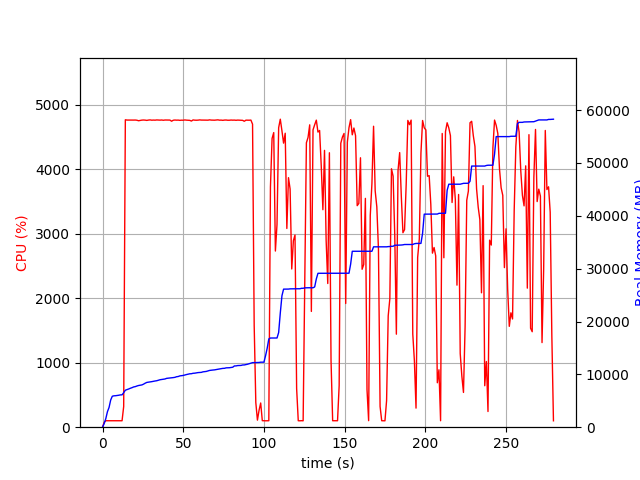

The data file committed next to this chart (first rows):
elapsed_time, nproc, cpu, mem_real, mem_virtual
3.409385681152344e-05, 1, 0.0, 6.98, 3185
1.006, 1, 75.5, 698.1, 1795
2.014, 1, 100.2, 1614, 2747
3.022, 1, 100.2, 2926, 4099
4.03, 1, 99.2, 3734, 5933
5.037, 1, 99.3, 5138, 7725
6.045, 1, 101.3, 5860, 7853
7.052, 1, 100.2, 5938, 7853
8.06, 1, 100.3, 5956, 7853
9.066, 1, 100.3, 6000, 8013
10.07, 1, 100.3, 6050, 8013
11.08, 1, 100.3, 6114, 8025
12.09, 1, 100.0, 6122, 8025
13.1, 1, 321.0, 6532, 11710
14.12, 1, 4767, 7001, 12234
15.14, 1, 4762, 7113, 12338
16.17, 1, 4763, 7228, 12466
17.19, 1, 4762, 7364, 12601
18.22, 1, 4761, 7474, 12743
19.24, 1, 4762, 7616, 12879
20.26, 1, 4762, 7675, 12948
21.29, 1, 4759, 7794, 13081
22.31, 1, 4752, 7888, 13197
23.34, 1, 4756, 7951, 13272
24.36, 1, 4761, 8000, 13307
25.39, 1, 4763, 8141, 13480
26.41, 1, 4761, 8326, 13694
27.43, 1, 4757, 8475, 13856
28.46, 1, 4762, 8517, 13886
29.48, 1, 4764, 8550, 13907
30.51, 1, 4760, 8621, 13954
31.53, 1, 4762, 8689, 14038
32.55, 1, 4760, 8745, 14086
33.58, 1, 4764, 8793, 14181
34.6, 1, 4762, 8891, 14281
35.63, 1, 4761, 8980, 14349
36.65, 1, 4763, 9022, 14417
37.67, 1, 4759, 9053, 14461
38.7, 1, 4763, 9125, 14565
39.72, 1, 4763, 9243, 14680
40.74, 1, 4764, 9275, 14699
41.76, 1, 4762, 9296, 14746
42.79, 1, 4744, 9354, 14806
43.81, 1, 4759, 9386, 14825
44.83, 1, 4762, 9434, 14912
45.86, 1, 4760, 9549, 14999
46.88, 1, 4761, 9589, 14999
47.9, 1, 4758, 9709, 15147
48.93, 1, 4760, 9756, 15243
49.95, 1, 4759, 9790, 15308
50.98, 1, 4764, 9884, 15411
52, 1, 4761, 9962, 15510
53.02, 1, 4760, 10034, 15548
54.05, 1, 4758, 10105, 15617
55.07, 1, 4746, 10121, 15633
56.08, 1, 4764, 10203, 15705
57.11, 1, 4760, 10223, 15705
58.13, 1, 4759, 10273, 15759
59.16, 1, 4761, 10333, 15835
60.18, 1, 4764, 10351, 15887
... 216 more rows
